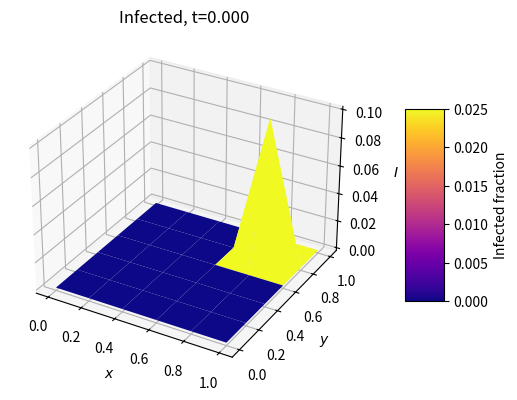

This figure's Python source:
import numpy as np
import matplotlib.pyplot as plt
from matplotlib.animation import FuncAnimation
from mpl_toolkits.mplot3d import Axes3D
from scipy.sparse import coo_matrix, csr_matrix


def build_laplacian_2d_neumann_like(Mx, My, dx, dy):
    """Build 2D Laplacian matrix with frozen boundaries"""
    Nx = (Mx + 1) * (My + 1)
    idx = lambda i, j: i * (My + 1) + j
    cx, cy = 1 / dx**2, 1 / dy**2

    rows, cols, vals = [], [], []
    for i in range(Mx + 1):
        for j in range(My + 1):
            r = idx(i, j)
            if i == 0 or i == Mx or j == 0 or j == My:
                rows.append(r)
                cols.append(r)
                vals.append(0.0)
            else:
                # Center point
                rows.append(r)
                cols.append(r)
                vals.append(-2 * (cx + cy))
                # Adjacent points
                for ii, jj, v in [
                    (i - 1, j, cx),
                    (i + 1, j, cx),
                    (i, j - 1, cy),
                    (i, j + 1, cy),
                ]:
                    rows.append(r)
                    cols.append(idx(ii, jj))
                    vals.append(v)

    return coo_matrix((vals, (rows, cols)), shape=(Nx, Nx)).tocsr()


def simulate_sir_diffusion_2d_fast(
    Mx=50,
    My=50,
    x0=0.0,
    x1=1.0,
    y0=0.0,
    y1=1.0,
    beta=3.0,
    gamma=1.0,
    muS=0.001,
    muI=0.001,
    dt=0.0002,
    T=0.5,
    snapshot_stride=50,
):
    """
    SIR-diffusion simulation using:
      - Flattened 2D arrays (1D vectors)
      - Sparse Laplacian matrix for diffusion
      - Vectorized updates
    """
    dx = (x1 - x0) / Mx
    dy = (y1 - y0) / My
    Nx = (Mx + 1) * (My + 1)
    Nsteps = int(T / dt)

    L = build_laplacian_2d_neumann_like(Mx, My, dx, dy)
    
    def idx(i, j):
        return i * (My + 1) + j

    # Initialize S, I
    S = np.zeros(Nx, dtype=float)
    I = np.zeros(Nx, dtype=float)
    
    # Initial conditions
    for i in range(Mx + 1):
        for j in range(My + 1):
            k = idx(i, j)
            xcoord = x0 + i * dx
            ycoord = y0 + j * dy

            # small circle of infection near center
            if (xcoord - 0.5) ** 2 + (ycoord - 0.5) ** 2 < 0.01:
                I[k] = 0.1
                S[k] = 1.0 - I[k]
            else:
                I[k] = 0.0
                S[k] = 1.0

            # Small but infected region to the top right
            if (xcoord - 0.8) ** 2 + (ycoord - 0.8) ** 2 < 0.005:
                I[k] = 0.1
                S[k] = 1.0 - I[k]

            # Very Small but Highly infected region to the bottom left
            if (xcoord - 0.1) ** 2 + (ycoord - 0.1) ** 2 < 0.005:
                I[k] = 0.5
                S[k] = 1.0 - I[k]

            # Neumann boundary conditions
            if i == 0 or i == Mx or j == 0 or j == My:
                S[k] = 0.0
                I[k] = 0.0

    
    S_list, I_list, times = [], [], []
    
    
    for n in range(Nsteps + 1):
        if n % snapshot_stride == 0:
            S_list.append(S.copy())
            I_list.append(I.copy())
            times.append(n * dt)

        # Reaction
        inf_term = beta * S * I
        dS_react = -inf_term
        dI_react = inf_term - gamma * I

        # Diffusion
        dS_diff = L.dot(S)
        dI_diff = L.dot(I)

        # Update
        S += dt * (dS_react + muS * dS_diff)
        I += dt * (dI_react + muI * dI_diff)

    return S_list, I_list, times, (Mx, My)


Mx = 5
My = 5
dt = 0.01
T = 30
beta = 3.0
gamma = 1
muS = 0.01
muI = 0.01

# 1) Run the simulation
S_list, I_list, times, (Mx, My) = simulate_sir_diffusion_2d_fast(
    Mx=Mx,
    My=My,
    beta=beta,
    gamma=gamma,
    muS=muS,
    muI=muI,
    dt=dt,
    T=T,
    snapshot_stride=10,
)

x_vals = np.linspace(0, 1, Mx + 1)
y_vals = np.linspace(0, 1, My + 1)
X, Y = np.meshgrid(x_vals, y_vals)
X = X.T
Y = Y.T

fig = plt.figure(figsize=(6, 5), dpi=150)
ax = fig.add_subplot(111, projection="3d")
ax.set_xlabel("$x$")
ax.set_ylabel("$y$")
ax.set_zlabel("$I$")


# Initial data
I_2d = I_list[0].reshape((Mx + 1, My + 1))
surf = ax.plot_surface(X, Y, I_2d, cmap="plasma", edgecolor="none")
ax.set_title(f"Infected, t={times[0]:.3f}")
cb = fig.colorbar(surf, ax=ax, shrink=0.5, aspect=5, pad=0.1, label="Infected fraction")


current_surf = [surf]


def init():
    return current_surf


def update(frame):
    global current_surf
    # Remove old surface
    for c in current_surf:
        c.remove()
    current_surf = []

    I_2d = I_list[frame].reshape((Mx + 1, My + 1))

    new_surf = ax.plot_surface(X, Y, I_2d, cmap="plasma", edgecolor="none")
    current_surf.append(new_surf)

    ax.set_title(f"Infected, t={times[frame]:.3f}")
    ax.set_zlim(0, max(0.01, I_2d.max() * 1.1))  # adjust as needed
    ax.set_xlabel("x")
    ax.set_ylabel("y")
    ax.set_zlabel("Infected fraction")

    return current_surf


anim = FuncAnimation(
    fig, update, frames=len(I_list), init_func=init, blit=False, interval=1, repeat=True
)
plt.show()
# anim.save("3D_infected_animation.mp4", fps=30, extra_args=["-vcodec", "libx264"])